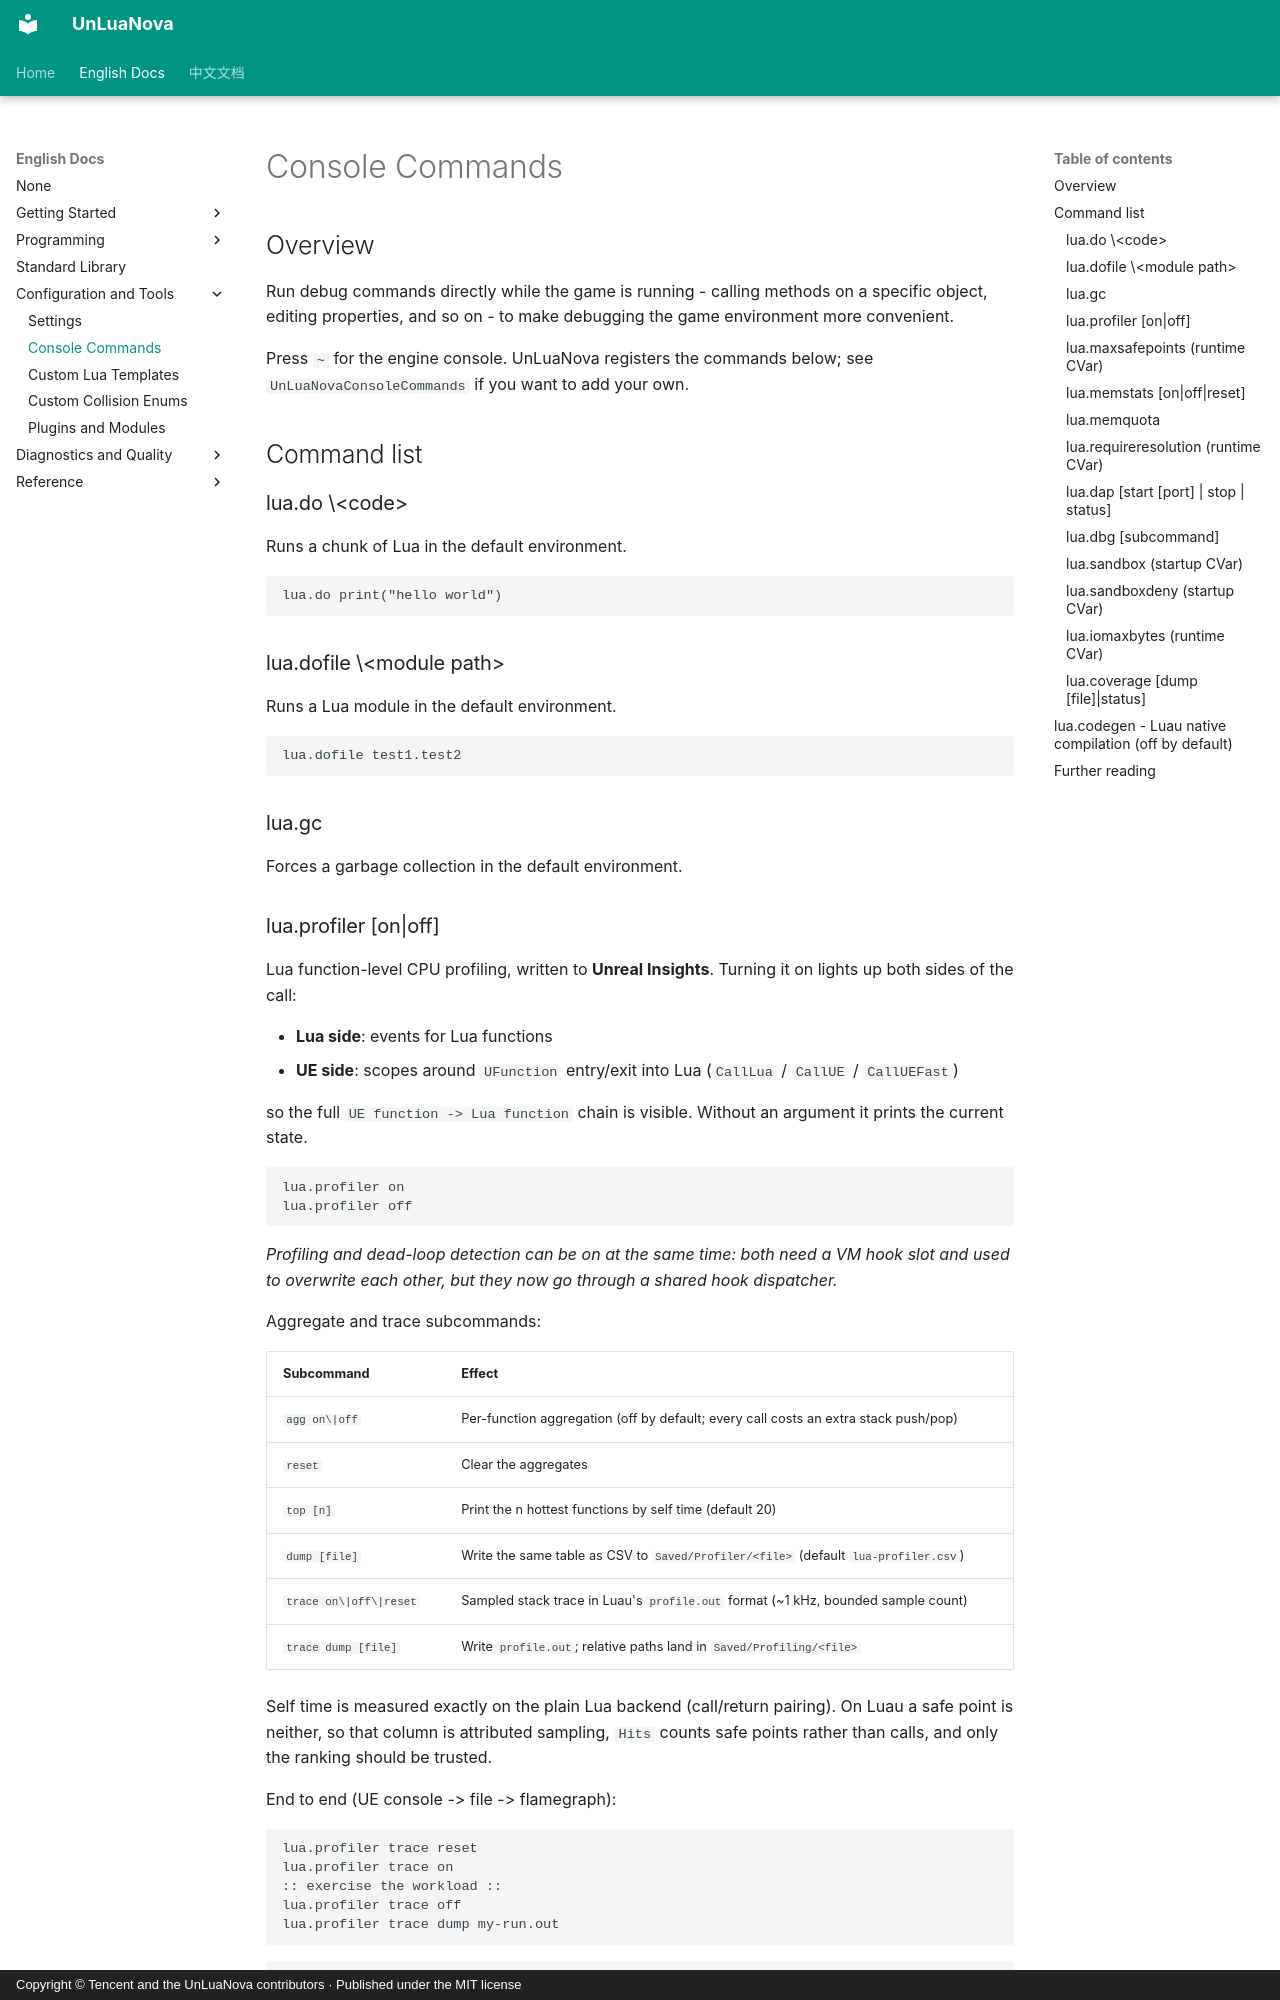

repository: HUSTJJD/UnLuaNova · page: EN/ConsoleCommand/index.html · generator: mkdocs · copyright: Copyright © Tencent and the UnLuaNova contributors · Published under the MIT license

---
title: "Console Commands"
description: "lua.do / lua.profiler / lua.memstats / lua.memquota / lua.dbg / lua.sandbox"
---

# Console Commands

## Overview

Run debug commands directly while the game is running - calling methods on a specific object,
editing properties, and so on - to make debugging the game environment more convenient.

Press `~` for the engine console. UnLuaNova registers the commands below; see
`UnLuaNovaConsoleCommands` if you want to add your own.

## Command list

### lua.do \<code\>

Runs a chunk of Lua in the default environment.

```
lua.do print("hello world")
```

### lua.dofile \<module path\>

Runs a Lua module in the default environment.

```
lua.dofile test1.test2
```

### lua.gc

Forces a garbage collection in the default environment.

### lua.profiler \[on\|off\]

Lua function-level CPU profiling, written to **Unreal Insights**. Turning it on lights up
both sides of the call:

* **Lua side**: events for Lua functions
* **UE side**: scopes around `UFunction` entry/exit into Lua (`CallLua` / `CallUE` /
  `CallUEFast`)

so the full `UE function -> Lua function` chain is visible. Without an argument it prints
the current state.

```
lua.profiler on
lua.profiler off
```

*Profiling and dead-loop detection can be on at the same time: both need a VM hook slot and
used to overwrite each other, but they now go through a shared hook dispatcher.*

Aggregate and trace subcommands:

| Subcommand | Effect |
|---|---|
| `agg on\|off` | Per-function aggregation (off by default; every call costs an extra stack push/pop) |
| `reset` | Clear the aggregates |
| `top [n]` | Print the n hottest functions by self time (default 20) |
| `dump [file]` | Write the same table as CSV to `Saved/Profiler/<file>` (default `lua-profiler.csv`) |
| `trace on\|off\|reset` | Sampled stack trace in Luau's `profile.out` format (~1 kHz, bounded sample count) |
| `trace dump [file]` | Write `profile.out`; relative paths land in `Saved/Profiling/<file>` |

Self time is measured exactly on the plain Lua backend (call/return pairing). On Luau a
safe point is neither, so that column is attributed sampling, `Hits` counts safe points
rather than calls, and only the ranking should be trusted.

End to end (UE console -> file -> flamegraph):

```
lua.profiler trace reset
lua.profiler trace on
:: exercise the workload ::
lua.profiler trace off
lua.profiler trace dump my-run.out
```

```powershell
python -B Tools/LuauPerfgraph/perfgraph.py --help
```

The wrapper forwards arguments verbatim to the repository's pinned upstream renderer;
query `--help` for that revision's argument names and pass `Saved/Profiling/my-run.out`
as its input. If the pinned Luau submodule is missing it fails with an explicit
`git submodule update --init ...` hint instead of a pretend success.

### lua.maxsafepoints (runtime CVar)

Per-host-call Lua execution budget, counted in VM safe points: Luau's
`lua_Callbacks::interrupt` (loop back-edges / calls) or plain Lua's `LUA_MASKCOUNT`
instruction hook. `0` (default) disables it. Crossing the cap raises a Lua error, and
`FDeadLoopCheck::FGuard::GetSafePointInterruptCount()` makes real interruptions
observable. GC interrupts are neither counted nor interrupted from. It is independent
of the time-based `DeadLoopCheck`. Luau has no per-instruction hook, so this is a
safe-point budget there, not an instruction quota; only plain Lua counts instructions.
